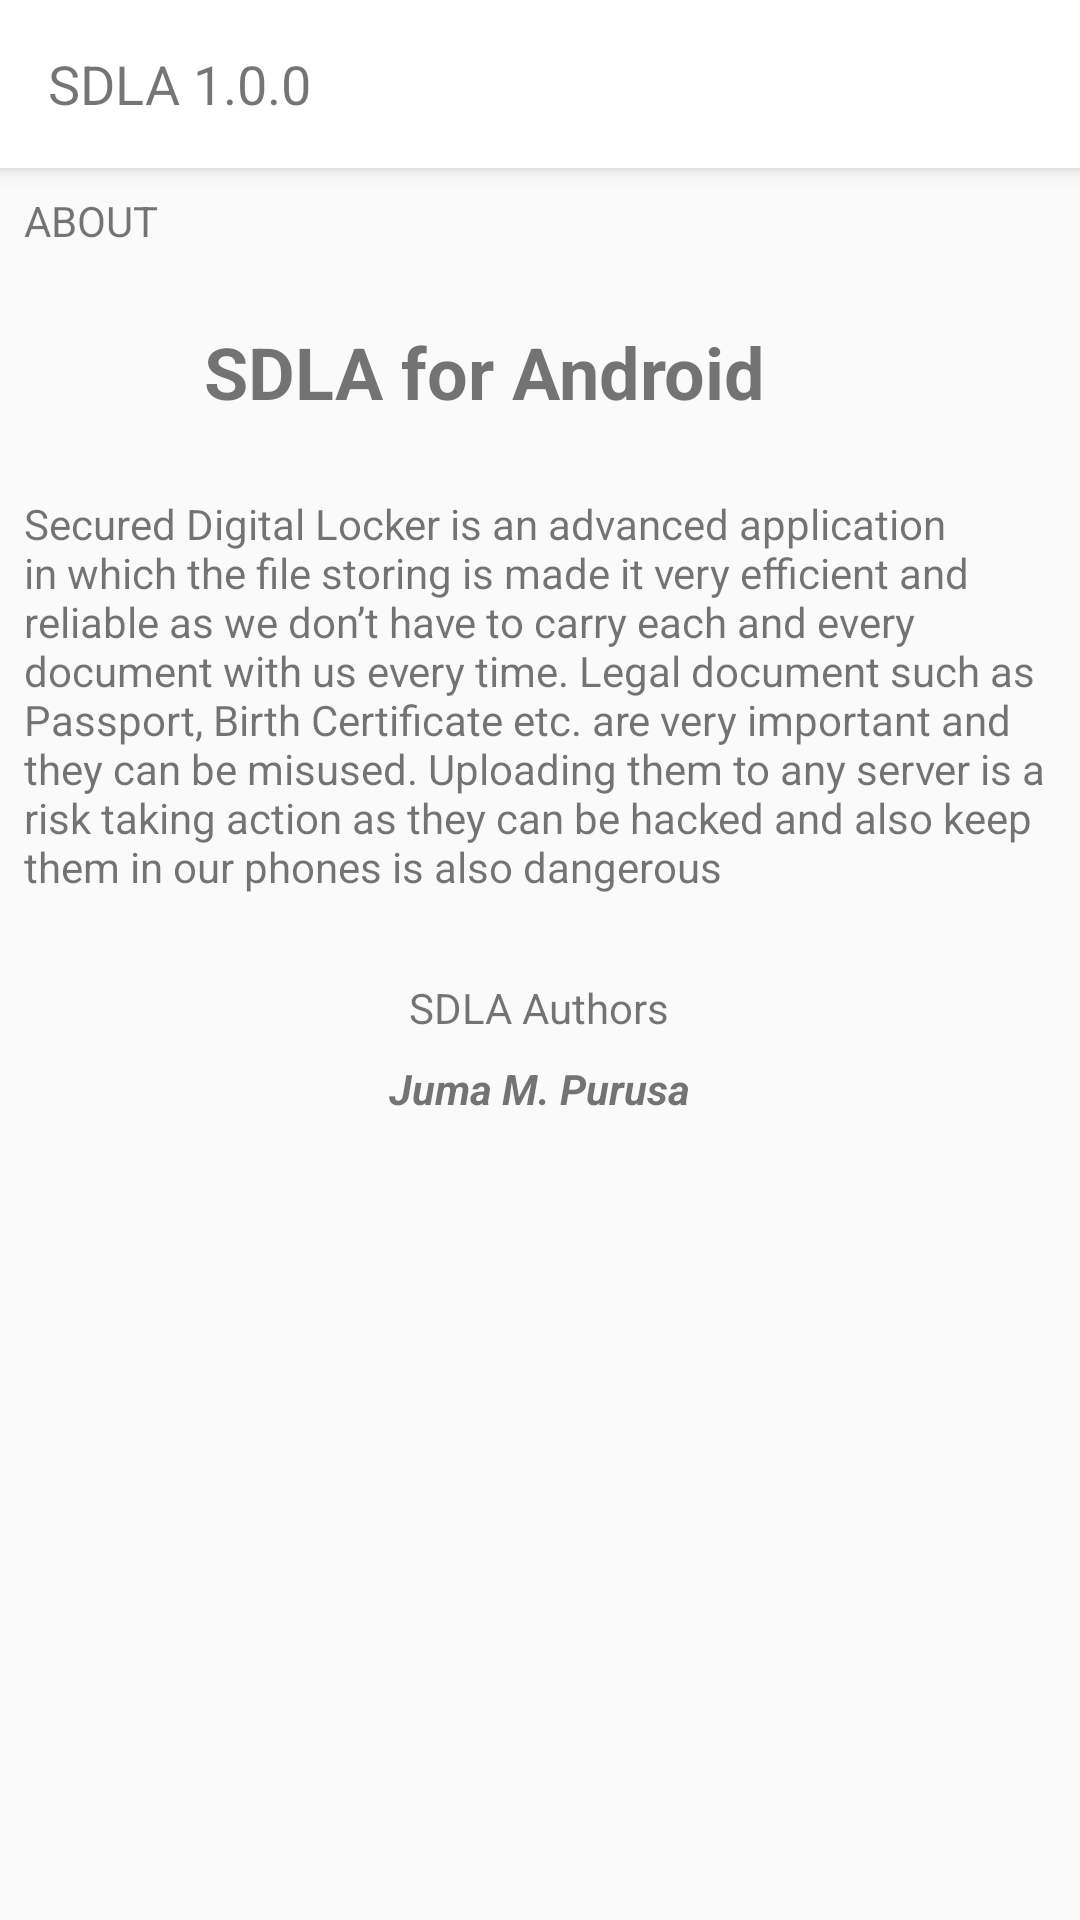

This screen was rendered from an Android layout file. Write that file and the resources it references.
<!-- AndroidManifest.xml: application theme AppTheme -->
<!-- res/layout/activity_about.xml -->
<?xml version="1.0" encoding="utf-8"?>
<LinearLayout xmlns:android="http://schemas.android.com/apk/res/android"
    xmlns:app="http://schemas.android.com/apk/res-auto"
    xmlns:tools="http://schemas.android.com/tools"
    android:layout_width="match_parent"
    android:layout_height="match_parent"
    android:orientation="vertical"
    tools:context=".Activities.AboutActivity">

    <android.support.v7.widget.Toolbar
        android:id="@+id/toolbar"
        android:layout_width="match_parent"
        android:layout_height="wrap_content"
        android:minHeight="?attr/actionBarSize"
        android:background="#FFF"
        android:elevation="4dp"
        app:popupTheme="@style/ThemeOverlay.AppCompat.Light"
        android:theme="@style/ThemeOverlay.AppCompat.ActionBar">

        <TextView
            android:id="@+id/appName"
            android:layout_width="wrap_content"
            android:layout_height="wrap_content"
            android:text="SDLA 1.0.0"
            android:textSize="18sp"/>

    </android.support.v7.widget.Toolbar>

    <TextView
        android:layout_margin="8dp"
        android:layout_width="match_parent"
        android:layout_height="wrap_content"
        android:text="ABOUT"
        android:textSize="14sp"/>

    <LinearLayout
        android:orientation="horizontal"
        android:layout_margin="8dp"
        android:layout_width="match_parent"
        android:layout_height="wrap_content">

        <ImageView
            android:layout_width="50dp"
            android:layout_height="50dp"
            android:src="@mipmap/lock"/>

        <TextView
            android:layout_marginLeft="10dp"
            android:layout_gravity="center"
            android:text="SDLA for Android"
            android:textSize="24sp"
            android:textStyle="bold"
            android:layout_width="wrap_content"
            android:layout_height="wrap_content" />
    </LinearLayout>

    <TextView
        android:layout_margin="8dp"
        android:layout_width="wrap_content"
        android:layout_height="wrap_content"
        android:text="@string/sdla_talk"/>

    <TextView
        android:layout_marginTop="20dp"
        android:layout_gravity="center"
        android:text="SDLA Authors"
        android:layout_width="wrap_content"
        android:layout_height="wrap_content" />

    <TextView
        android:layout_marginTop="8dp"
        android:layout_marginLeft="16dp"
        android:layout_marginRight="16dp"
        android:layout_width="wrap_content"
        android:layout_height="wrap_content"
        android:text="@string/authors_name"
        android:textStyle="italic|bold"
        android:layout_gravity="center"/>

</LinearLayout>
<!-- resources referenced by this layout -->
<resources>
  <!-- mipmap lock: png bitmap (drawable, 121655 bytes) -->
  <string name="authors_name">Juma M. Purusa</string>
  <string name="sdla_talk">Secured Digital Locker is an advanced application in which the file storing is made it very efficient and reliable as we don’t have to carry each and every document with us every time. Legal document such as Passport, Birth Certificate etc. are very important and they can be misused. Uploading them to any server is a risk taking action as they can be hacked and also keep them in our phones is also dangerous</string>
  <style name="AppTheme" parent="Theme.AppCompat.Light.NoActionBar">
          
  
  
          
  
          <item name="android:textColorPrimary">@color/boldTextColor</item>
          <item name="android:textColorSecondary">@color/boldTextColor</item>
          <item name="actionMenuTextColor">@color/boldTextColor</item>
  
          
  
          <item name="colorPrimary">@color/colorPrimary</item>
          <item name="colorPrimaryDark">@color/colorPrimaryDark</item>
          <item name="colorAccent">@color/colorAccent</item>
  
          
          <item name="windowActionModeOverlay">true</item>
  
          
          <item name="actionModeBackground">@android:color/white</item>
  
      </style>
  <color name="boldTextColor">#4a4b4a</color>
  <color name="colorPrimary">#FF5722</color>
  <color name="colorPrimaryDark">#E64A19</color>
  <color name="colorAccent">#FFCCBC</color>
</resources>
